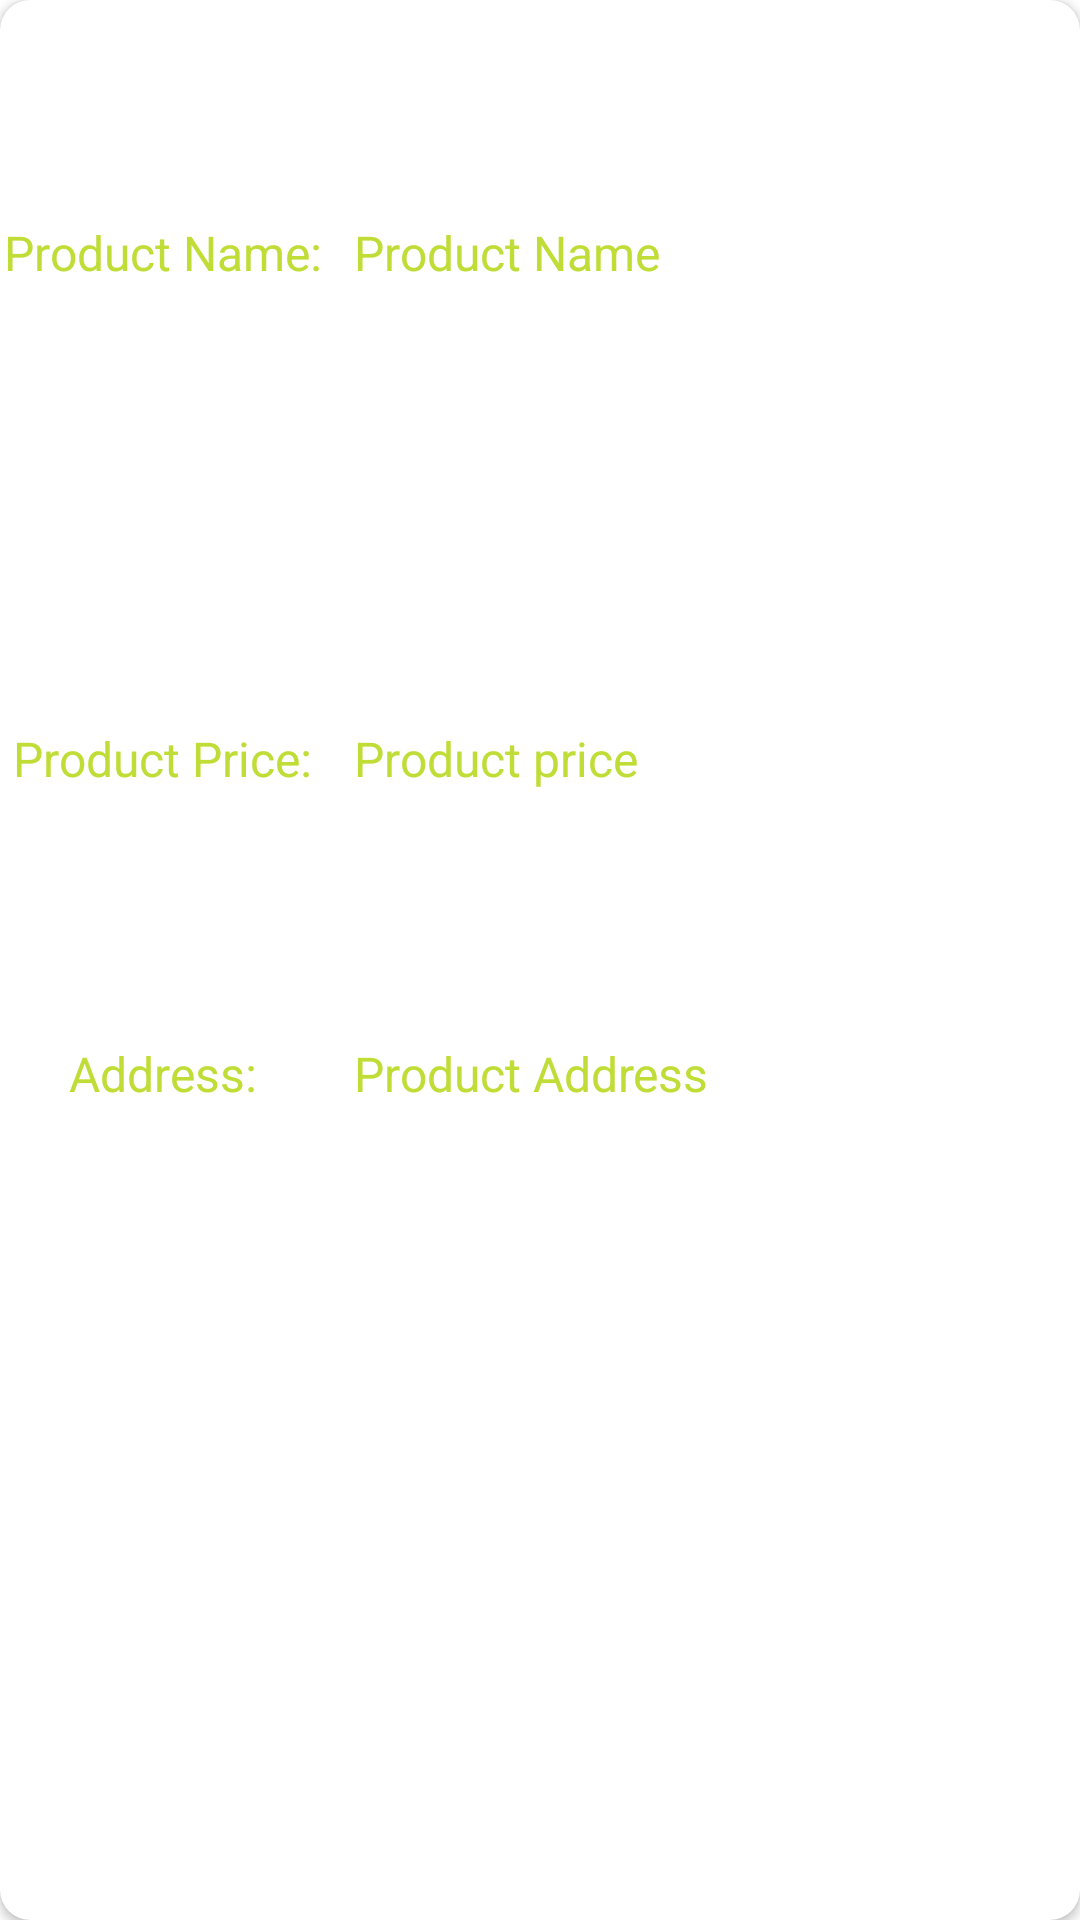

This screen was rendered from an Android layout file. Write that file and the resources it references.
<!-- AndroidManifest.xml: application theme Theme.Seeditfarmer -->
<!-- res/layout/orderlayout.xml -->
<?xml version="1.0" encoding="utf-8"?>
<androidx.cardview.widget.CardView xmlns:android="http://schemas.android.com/apk/res/android"
    xmlns:tools="http://schemas.android.com/tools"
    android:layout_width="match_parent"
    android:layout_height="180dp"
    xmlns:app="http://schemas.android.com/apk/res-auto"
    app:cardCornerRadius="10dp"
    android:layout_marginEnd="5dp"
    android:layout_marginStart="5dp"
    android:layout_marginTop="5dp">
    <LinearLayout
        android:layout_width="match_parent"
        android:layout_height="match_parent"
        android:orientation="vertical">
    <LinearLayout
        android:layout_width="match_parent"
        android:layout_height="match_parent"
        android:layout_weight="0.7">
        <TextView
            android:layout_width="match_parent"
            android:layout_height="match_parent"
            android:layout_weight="0.7"
            android:text="Product Name:"
            android:gravity="center"
            android:textColor="@color/green"
            android:textSize="16dp"/>
        <TextView
            android:id="@+id/orderproductname"
            android:layout_width="match_parent"
            android:layout_height="match_parent"
            android:layout_weight="0.3"
            android:text="Product Name"
            android:gravity="center_vertical"
            android:paddingStart="10dp"
            android:textColor="@color/green"
            android:textSize="16dp"/>

    </LinearLayout>
    <LinearLayout
        android:layout_width="match_parent"
        android:layout_height="match_parent"
        android:layout_weight="0.7">
        <TextView
            android:layout_width="match_parent"
            android:layout_height="match_parent"
            android:layout_weight="0.7"
            android:text="Product Price:"
            android:gravity="center"
            android:textColor="@color/green"
            android:textSize="16dp"/>
        <TextView
            android:id="@+id/orderproductprice"
            android:layout_width="match_parent"
            android:layout_height="match_parent"
            android:layout_weight="0.3"
            android:text="Product price"
            android:gravity="center_vertical"
            android:paddingStart="10dp"
            android:textColor="@color/green"
            android:textSize="16dp"/>

    </LinearLayout>
    <LinearLayout
        android:layout_width="match_parent"
        android:layout_height="match_parent"
        android:layout_weight="0.5">

        <TextView
            android:layout_width="match_parent"
            android:layout_height="match_parent"
            android:layout_weight="0.7"
            android:textAlignment="center"
            android:paddingTop="10dp"
            android:text="Address:"
            android:textColor="@color/green"
            android:textSize="16dp" />

        <TextView
            android:id="@+id/orderproductaddress"
            android:layout_width="match_parent"
            android:layout_height="match_parent"
            android:layout_weight="0.3"
            android:text="Product Address"
            android:paddingTop="10dp"
            android:paddingStart="10dp"
            android:textColor="@color/green"
            android:textSize="16dp"/>

    </LinearLayout>
    </LinearLayout>
</androidx.cardview.widget.CardView>
<!-- resources referenced by this layout -->
<resources>
  <color name="green">#C0DD37</color>
  <style name="Theme.Seeditfarmer" parent="Theme.MaterialComponents.DayNight.DarkActionBar">
          
          <item name="colorPrimary">@color/purple_200</item>
          <item name="colorPrimaryVariant">@color/purple_700</item>
          <item name="colorOnPrimary">@color/white</item>
          
          <item name="colorSecondary">@color/teal_200</item>
          <item name="colorSecondaryVariant">@color/teal_700</item>
          <item name="colorOnSecondary">@color/black</item>
          
          <item name="android:statusBarColor" tools:targetApi="l">@color/purple_200</item>
          
      </style>
  <color name="purple_200">#00B5E2</color>
  <color name="purple_700">#FF3700B3</color>
  <color name="white">#FFFFFFFF</color>
  <color name="teal_200">#FF03DAC5</color>
  <color name="teal_700">#FF018786</color>
  <color name="black">#FF000000</color>
</resources>
